The GitHub repository julkaswieta/coffee-defects contains a labelled image folder "converted_dataset" with 4 categories: defect, longberry, peaberry, premium. Examples follow, each with its label.

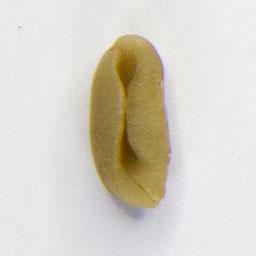
Label: defect

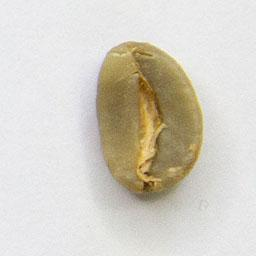
Label: longberry

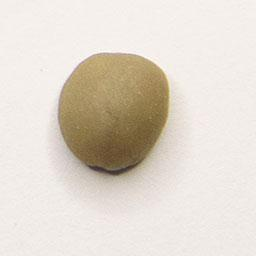
Label: premium

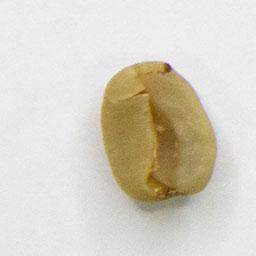
Label: premium

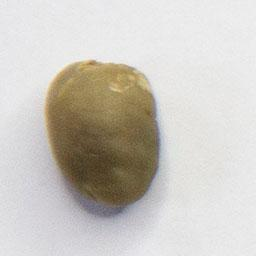
Label: peaberry

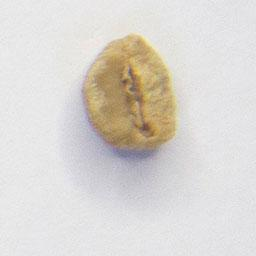
Label: defect
